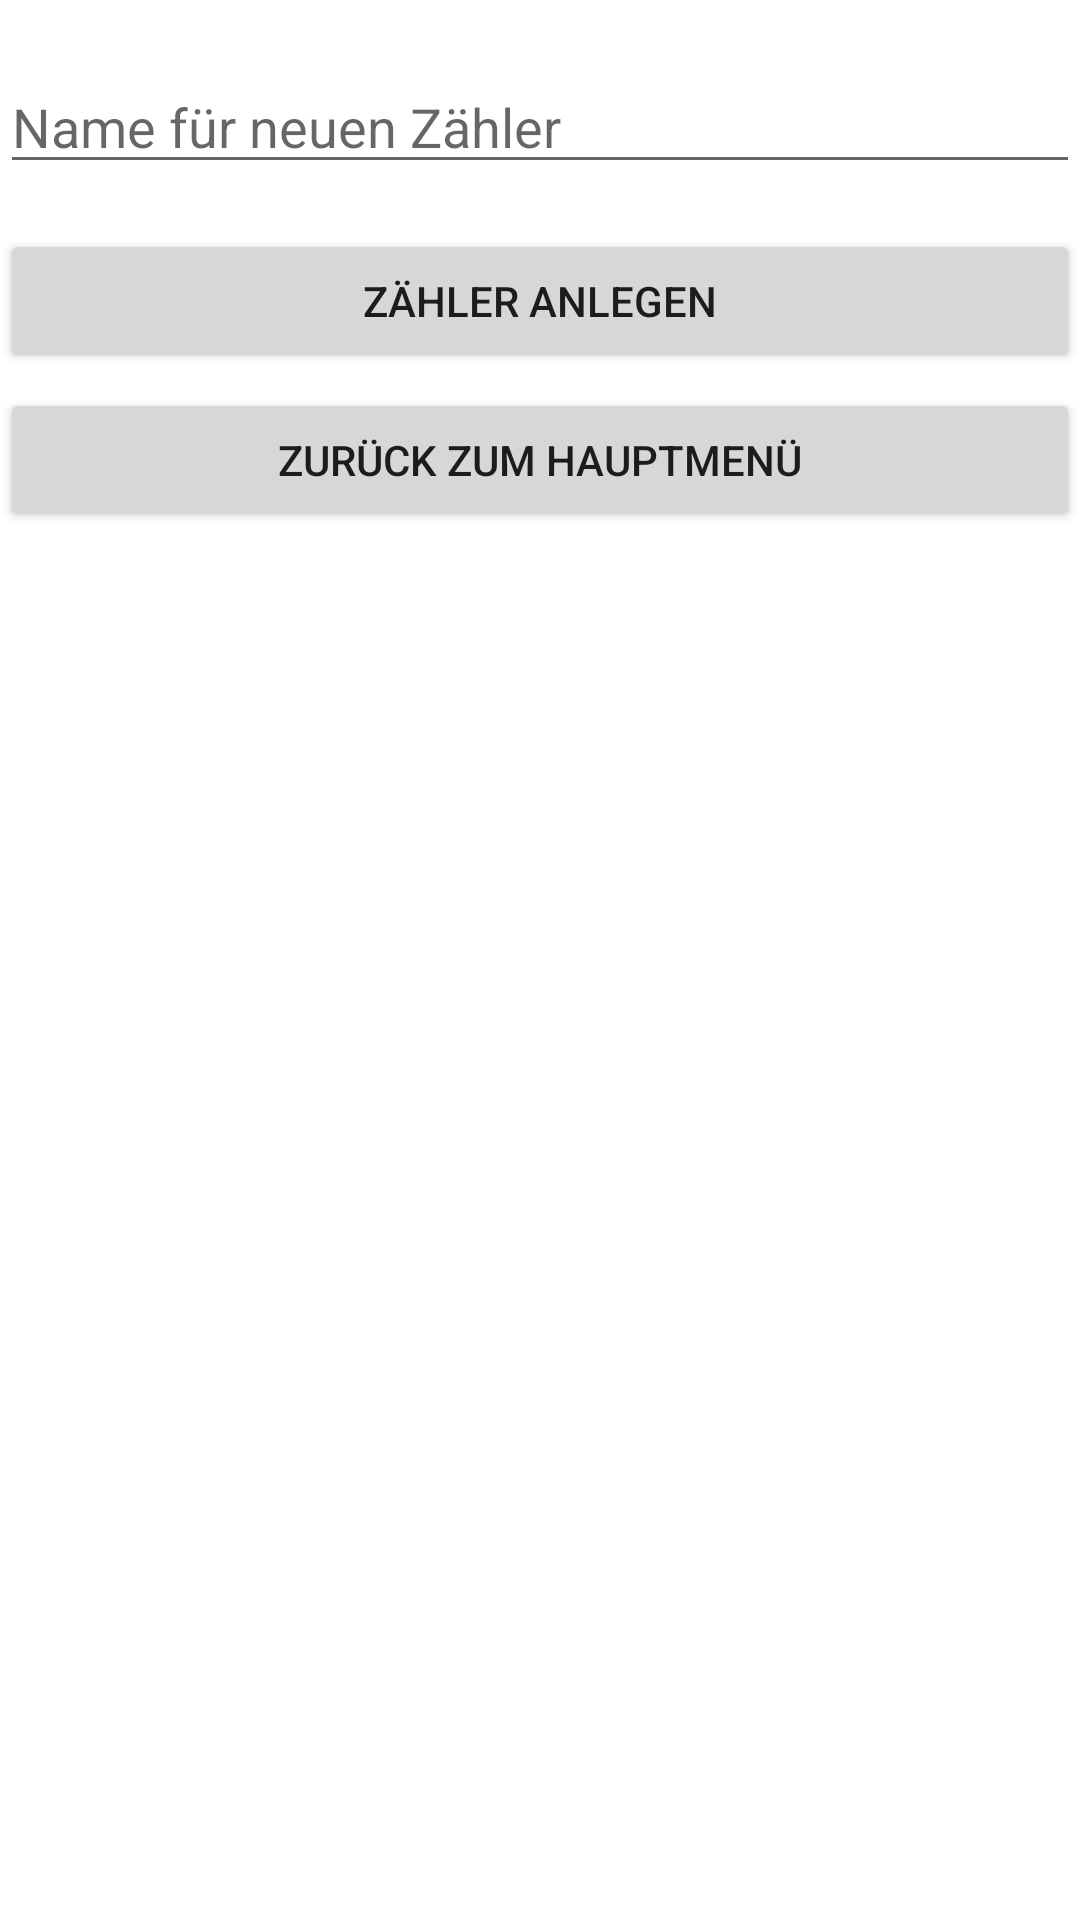

This screen was rendered from an Android layout file. Write that file and the resources it references.
<!-- AndroidManifest.xml: application theme Theme.VerkehrszählerMitRoom -->
<!-- res/layout/activity_zaehler_anlegen.xml -->
<?xml version="1.0" encoding="utf-8"?>
<LinearLayout
    xmlns:android="http://schemas.android.com/apk/res/android"
    xmlns:tools="http://schemas.android.com/tools"
    android:layout_width="match_parent"
    android:layout_height="match_parent"
    android:layout_marginLeft="5dp"
    android:layout_marginRight="5dp"
    android:orientation="vertical"
    tools:context=".activities.ZaehlerAnlegenActivity">

    <EditText
        android:id="@+id/neuerZaehlerName"
        android:layout_width="match_parent"
        android:layout_height="wrap_content"
        android:layout_marginTop="20dp"
        android:hint="@string/hint_name_neuer_zaehler" />

    <Button
        android:layout_width="match_parent"
        android:layout_height="wrap_content"
        android:layout_marginTop="15dp"
        android:onClick="onAnlegenButton"
        android:text="@string/button_neuer_zaehler" />

    <Button
        android:layout_width="match_parent"
        android:layout_height="wrap_content"
        android:layout_marginTop="5dp"
        android:onClick="onZurueck"
        android:text="@string/button_zurueck" />

</LinearLayout>
<!-- resources referenced by this layout -->
<resources>
  <string name="button_neuer_zaehler">Zähler anlegen</string>
  <string name="button_zurueck">Zurück zum Hauptmenü</string>
  <string name="hint_name_neuer_zaehler">Name für neuen Zähler</string>
  <style name="Theme.VerkehrszählerMitRoom" parent="Theme.MaterialComponents.DayNight.DarkActionBar">
          
          <item name="colorPrimary">@color/purple_500</item>
          <item name="colorPrimaryVariant">@color/purple_700</item>
          <item name="colorOnPrimary">@color/white</item>
          
          <item name="colorSecondary">@color/teal_200</item>
          <item name="colorSecondaryVariant">@color/teal_700</item>
          <item name="colorOnSecondary">@color/black</item>
          
          <item name="android:statusBarColor" tools:targetApi="l">?attr/colorPrimaryVariant</item>
          
      </style>
  <!-- not gathered from this repository: default colours our renderer supplied (Android Studio template values) -->
  <color name="purple_500">#FF6200EE</color>
  <color name="purple_700">#FF3700B3</color>
  <color name="teal_200">#FF03DAC5</color>
  <color name="teal_700">#FF018786</color>
  <color name="black">#FF000000</color>
  <color name="white">#FFFFFFFF</color>
</resources>
